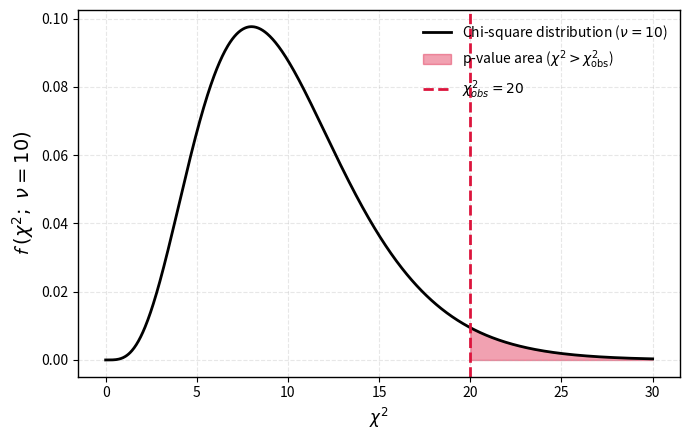
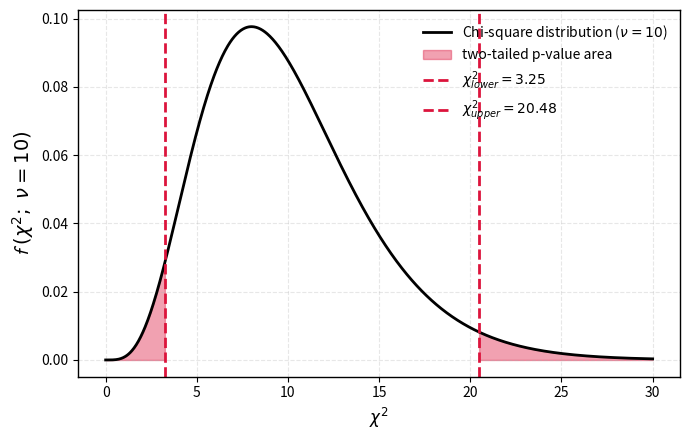
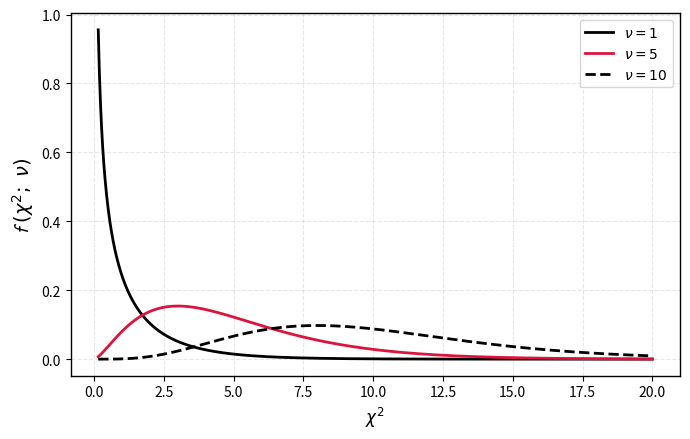

Write Python code to recreate these figures, in order.
# Import libraries
import numpy as np
import matplotlib.pyplot as plt
from scipy.stats import chi2



# Parameters
df = 10
chi2_obs = 20
x = np.linspace(0, 30, 1000)



# --- ONE-TAILED PLOT ---
x_fill_one = np.linspace(chi2_obs, 30, 500)
y_fill_one = chi2.pdf(x_fill_one, df)
y = chi2.pdf(x, df)

fig1, ax1 = plt.subplots(figsize=(7, 4.5))
ax1.plot(x, y, color='black', lw=2, label=f"Chi-square distribution ($\\nu={df}$)")
ax1.fill_between(x_fill_one, y_fill_one, color='crimson', alpha=0.4, label=r"p-value area ($\chi^2 > \chi^2_{\mathrm{obs}}$)")
ax1.axvline(chi2_obs, color='crimson', linestyle='--', linewidth=2, label=fr"$\chi^2_{{obs}} = {chi2_obs}$")

ax1.set_xlabel(r"$\chi^2$", fontsize=12)
ax1.set_ylabel(r"$\mathcal{f}\; (\chi^2;\ \nu=10)$", fontsize=14)
ax1.legend(frameon=False, fontsize=10)
ax1.grid(True, linestyle='--', alpha=0.3)
for spine in ax1.spines.values():
    spine.set_visible(True)
    spine.set_color('black')
    spine.set_linewidth(1.0)

plt.tight_layout()
fig1.savefig("chi2_test_one_tailed.png", dpi=300, bbox_inches='tight')
fig1.savefig("chi2_test_one_tailed.pdf", bbox_inches='tight')
plt.show()



# --- TWO-TAILED PLOT ---
alpha = 0.05
chi2_lower = chi2.ppf(alpha / 2, df)
chi2_upper = chi2.ppf(1 - alpha / 2, df)

x_fill_two_left = np.linspace(0, chi2_lower, 500)
y_fill_two_left = chi2.pdf(x_fill_two_left, df)
x_fill_two_right = np.linspace(chi2_upper, 30, 500)
y_fill_two_right = chi2.pdf(x_fill_two_right, df)

fig2, ax2 = plt.subplots(figsize=(7, 4.5))
ax2.plot(x, y, color='black', lw=2, label=f"Chi-square distribution ($\\nu={df}$)")
ax2.fill_between(x_fill_two_left, y_fill_two_left, color='crimson', alpha=0.4)
ax2.fill_between(x_fill_two_right, y_fill_two_right, color='crimson', alpha=0.4, label=r"two-tailed p-value area")
ax2.axvline(chi2_lower, color='crimson', linestyle='--', linewidth=2, label=fr"$\chi^2_{{lower}} = {chi2_lower:.2f}$")
ax2.axvline(chi2_upper, color='crimson', linestyle='--', linewidth=2, label=fr"$\chi^2_{{upper}} = {chi2_upper:.2f}$")

ax2.set_xlabel(r"$\chi^2$", fontsize=12)
ax2.set_ylabel(r"$\mathcal{f}\; (\chi^2;\ \nu=10)$", fontsize=14)
ax2.legend(frameon=False, fontsize=10)
ax2.grid(True, linestyle='--', alpha=0.3)
for spine in ax2.spines.values():
    spine.set_visible(True)
    spine.set_color('black')
    spine.set_linewidth(1.0)

plt.tight_layout()
fig2.savefig("chi2_test_two_tailed.png", dpi=300, bbox_inches='tight')
fig2.savefig("chi2_test_two_tailed.pdf", bbox_inches='tight')
plt.show()



# --- THIRD PLOT: Chi-square distribution for varying degrees of freedom ---
dfs = [1, 5, 10]
x = np.linspace(0.15, 20, 1000)

fig3, ax3 = plt.subplots(figsize=(7, 4.5))

for df in dfs:
    y = chi2.pdf(x, df)
    if df == 1:
        ax3.plot(x, y, lw=2, color='black', linestyle='-', label=fr"$\nu = {df}$")
    elif df == 5:
        ax3.plot(x, y, lw=2, color='crimson', linestyle='-', label=fr"$\nu = {df}$")
    else:  # df == 10
        ax3.plot(x, y, lw=2, color='black', linestyle='--', label=fr"$\nu = {df}$")

ax3.set_xlabel(r"$\chi^2$", fontsize=12)
ax3.set_ylabel(r"$\mathcal{f}\; (\chi^2;\ \nu)$", fontsize=14)
ax3.legend(frameon=True, fontsize=10, loc="upper right")
ax3.grid(True, linestyle='--', alpha=0.3)

for spine in ax3.spines.values():
    spine.set_visible(True)
    spine.set_color('black')
    spine.set_linewidth(1.0)

plt.tight_layout()
fig3.savefig("chi2_distribution.png", dpi=300, bbox_inches='tight')
fig3.savefig("chi2_distribution.pdf", bbox_inches='tight')
plt.show()
